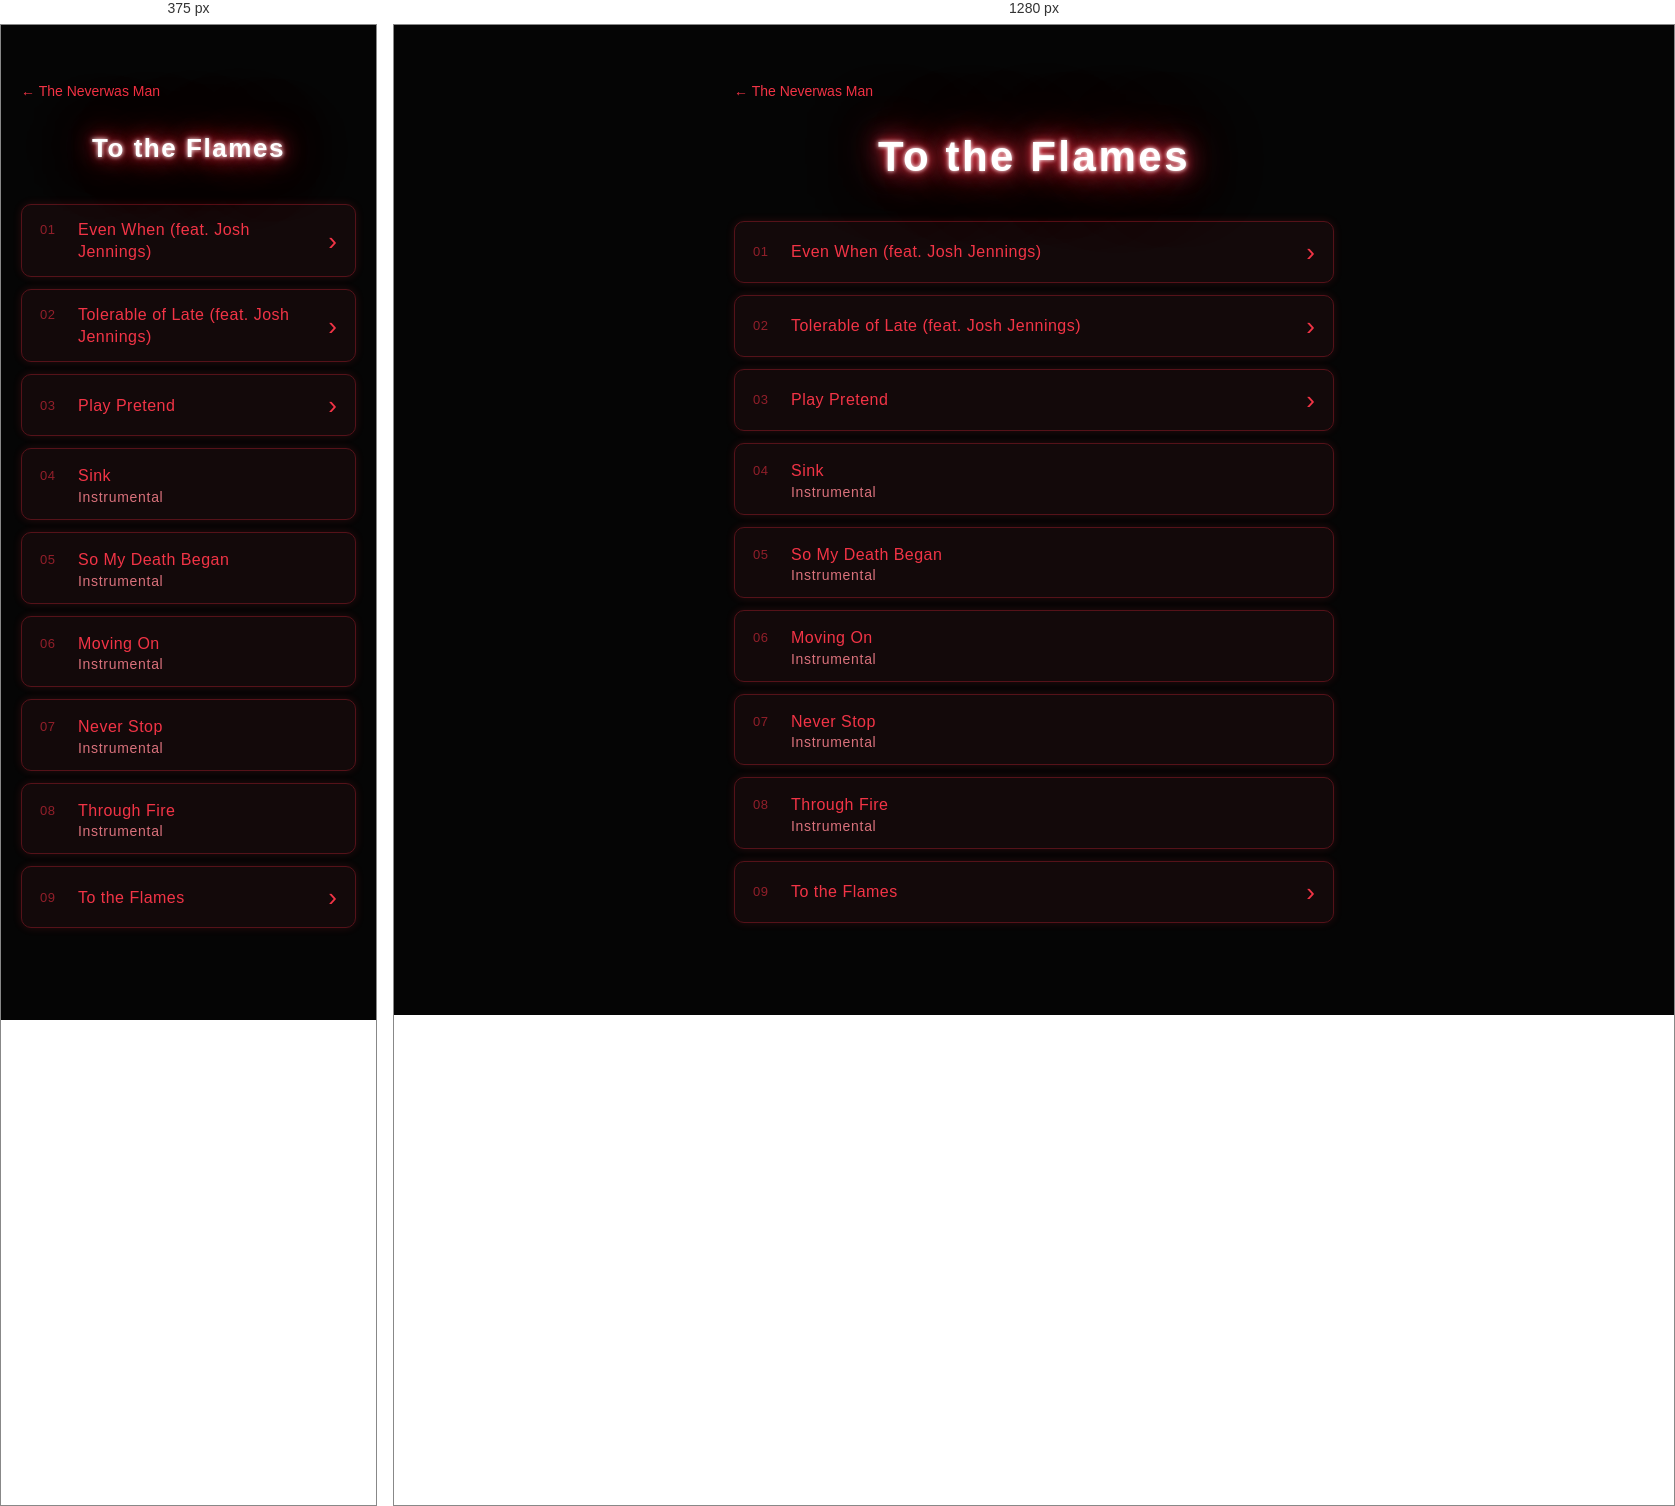
Rendered at 375 px and 1280 px, left to right.

<!-- file: album-to-the-flames.html -->
<!DOCTYPE html>
<html lang="en"><head><meta charset="UTF-8"><meta name="viewport" content="width=device-width, initial-scale=1.0"><title>To the Flames — The Neverwas Man</title><link href="https://fonts.googleapis.com/css2?family=Orbitron:wght@700&display=swap" rel="stylesheet"><link rel="stylesheet" href="v2.css"></head><body style="--accent:#f23446;--lyric:#f399a3"><main class="album"><a class="back" href="index.html">&larr; The Neverwas Man</a><h1 class="neon">To the Flames</h1><ol class="tracks"><li class="trk"><a class="tl" href="song-to-the-flames-even-when.html"><span class="tt">Even When (feat. Josh Jennings)</span><span class="arr">&rsaquo;</span></a></li><li class="trk"><a class="tl" href="song-to-the-flames-tolerable-of-late.html"><span class="tt">Tolerable of Late (feat. Josh Jennings)</span><span class="arr">&rsaquo;</span></a></li><li class="trk"><a class="tl" href="song-to-the-flames-play-pretend.html"><span class="tt">Play Pretend</span><span class="arr">&rsaquo;</span></a></li><li class="trk"><span class="tt">Sink</span><span class="instr">Instrumental</span></li><li class="trk"><span class="tt">So My Death Began</span><span class="instr">Instrumental</span></li><li class="trk"><span class="tt">Moving On</span><span class="instr">Instrumental</span></li><li class="trk"><span class="tt">Never Stop</span><span class="instr">Instrumental</span></li><li class="trk"><span class="tt">Through Fire</span><span class="instr">Instrumental</span></li><li class="trk"><a class="tl" href="song-to-the-flames-to-the-flames.html"><span class="tt">To the Flames</span><span class="arr">&rsaquo;</span></a></li></ol></main></body></html>


/* @media block from v2.css */
@media(max-width:600px){.lyrics{font-size:16px}.lyrics .pt{display:block}.lyrics .pt::first-letter{text-transform:uppercase}}